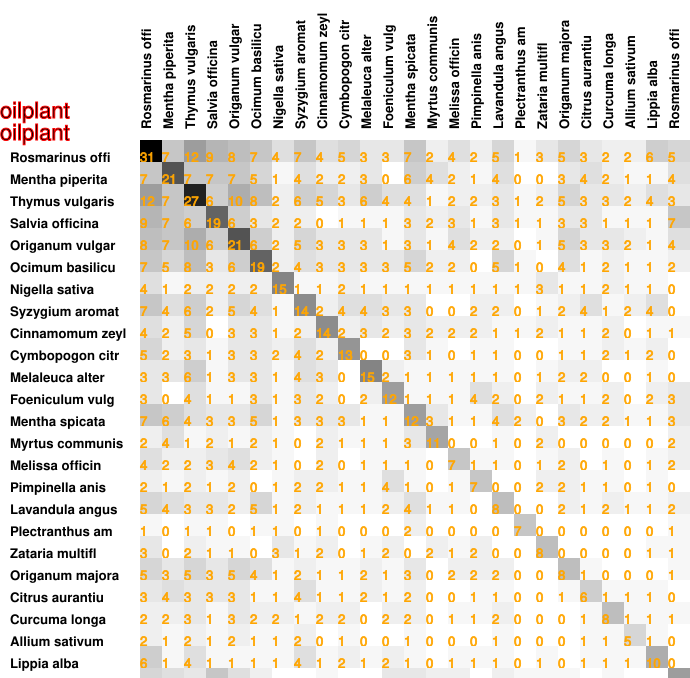

The table this chart was drawn from, first rows:
31, 7, 12, 9, 8, 7, 4, 7, 4, 5, 3, 3, 7, 2, 4, 2, 5, 1, 3, 5, 3, 2, 2, 6
7, 21, 7, 7, 7, 5, 1, 4, 2, 2, 3, 0, 6, 4, 2, 1, 4, 0, 0, 3, 4, 2, 1, 1
12, 7, 27, 6, 10, 8, 2, 6, 5, 3, 6, 4, 4, 1, 2, 2, 3, 1, 2, 5, 3, 3, 2, 4
9, 7, 6, 19, 6, 3, 2, 2, 0, 1, 1, 1, 3, 2, 3, 1, 3, 1, 1, 3, 3, 1, 1, 1
8, 7, 10, 6, 21, 6, 2, 5, 3, 3, 3, 1, 3, 1, 4, 2, 2, 0, 1, 5, 3, 3, 2, 1
7, 5, 8, 3, 6, 19, 2, 4, 3, 3, 3, 3, 5, 2, 2, 0, 5, 1, 0, 4, 1, 2, 1, 1
4, 1, 2, 2, 2, 2, 15, 1, 1, 2, 1, 1, 1, 1, 1, 1, 1, 1, 3, 1, 1, 2, 1, 1
7, 4, 6, 2, 5, 4, 1, 14, 2, 4, 4, 3, 3, 0, 0, 2, 2, 0, 1, 2, 4, 1, 2, 4
4, 2, 5, 0, 3, 3, 1, 2, 14, 2, 3, 2, 3, 2, 2, 2, 1, 1, 2, 1, 1, 2, 0, 1
5, 2, 3, 1, 3, 3, 2, 4, 2, 13, 0, 0, 3, 1, 0, 1, 1, 0, 0, 1, 1, 2, 1, 2
3, 3, 6, 1, 3, 3, 1, 4, 3, 0, 15, 2, 1, 1, 1, 1, 1, 0, 1, 2, 2, 0, 0, 1
3, 0, 4, 1, 1, 3, 1, 3, 2, 0, 2, 12, 1, 1, 1, 4, 2, 0, 2, 1, 1, 2, 0, 2
7, 6, 4, 3, 3, 5, 1, 3, 3, 3, 1, 1, 12, 3, 1, 1, 4, 2, 0, 3, 2, 2, 1, 1
2, 4, 1, 2, 1, 2, 1, 0, 2, 1, 1, 1, 3, 11, 0, 0, 1, 0, 2, 0, 0, 0, 0, 0
4, 2, 2, 3, 4, 2, 1, 0, 2, 0, 1, 1, 1, 0, 7, 1, 1, 0, 1, 2, 0, 1, 0, 1
2, 1, 2, 1, 2, 0, 1, 2, 2, 1, 1, 4, 1, 0, 1, 7, 0, 0, 2, 2, 1, 1, 0, 1
5, 4, 3, 3, 2, 5, 1, 2, 1, 1, 1, 2, 4, 1, 1, 0, 8, 0, 0, 2, 1, 2, 1, 1
1, 0, 1, 1, 0, 1, 1, 0, 1, 0, 0, 0, 2, 0, 0, 0, 0, 7, 0, 0, 0, 0, 0, 0
3, 0, 2, 1, 1, 0, 3, 1, 2, 0, 1, 2, 0, 2, 1, 2, 0, 0, 8, 0, 0, 0, 0, 1
5, 3, 5, 3, 5, 4, 1, 2, 1, 1, 2, 1, 3, 0, 2, 2, 2, 0, 0, 8, 1, 0, 0, 0
3, 4, 3, 3, 3, 1, 1, 4, 1, 1, 2, 1, 2, 0, 0, 1, 1, 0, 0, 1, 6, 1, 1, 1
2, 2, 3, 1, 3, 2, 2, 1, 2, 2, 0, 2, 2, 0, 1, 1, 2, 0, 0, 0, 1, 8, 1, 1
2, 1, 2, 1, 2, 1, 1, 2, 0, 1, 0, 0, 1, 0, 0, 0, 1, 0, 0, 0, 1, 1, 5, 1
6, 1, 4, 1, 1, 1, 1, 4, 1, 2, 1, 2, 1, 0, 1, 1, 1, 0, 1, 0, 1, 1, 1, 10
5, 4, 3, 7, 4, 2, 0, 0, 1, 0, 0, 3, 3, 2, 2, 0, 2, 1, 1, 1, 0, 1, 0, 0
